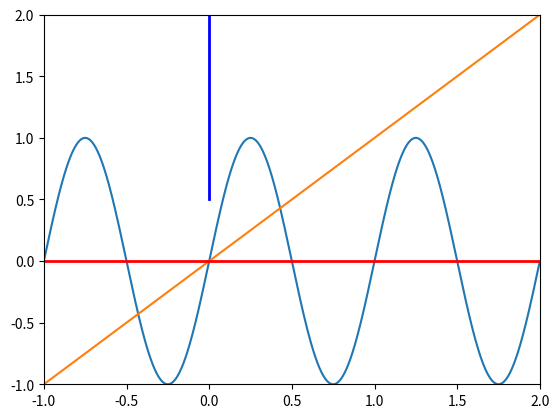

Write Python code to recreate this figure.
import matplotlib.pyplot as plt
import numpy as np

t = np.arange(-1, 2, .002)
s = np.sin(2 * np.pi * t)
m = t
plt.plot(t, s)
plt.plot(t, m)

# draw a thick red hline at y=0 that spans the xrange
plt.axhline(y=0, linewidth=2, color='r')
plt.axvline(x=0, ymin=0.5, linewidth=2, color='b')

plt.axis([-1, 2, -1, 2])
plt.show()
